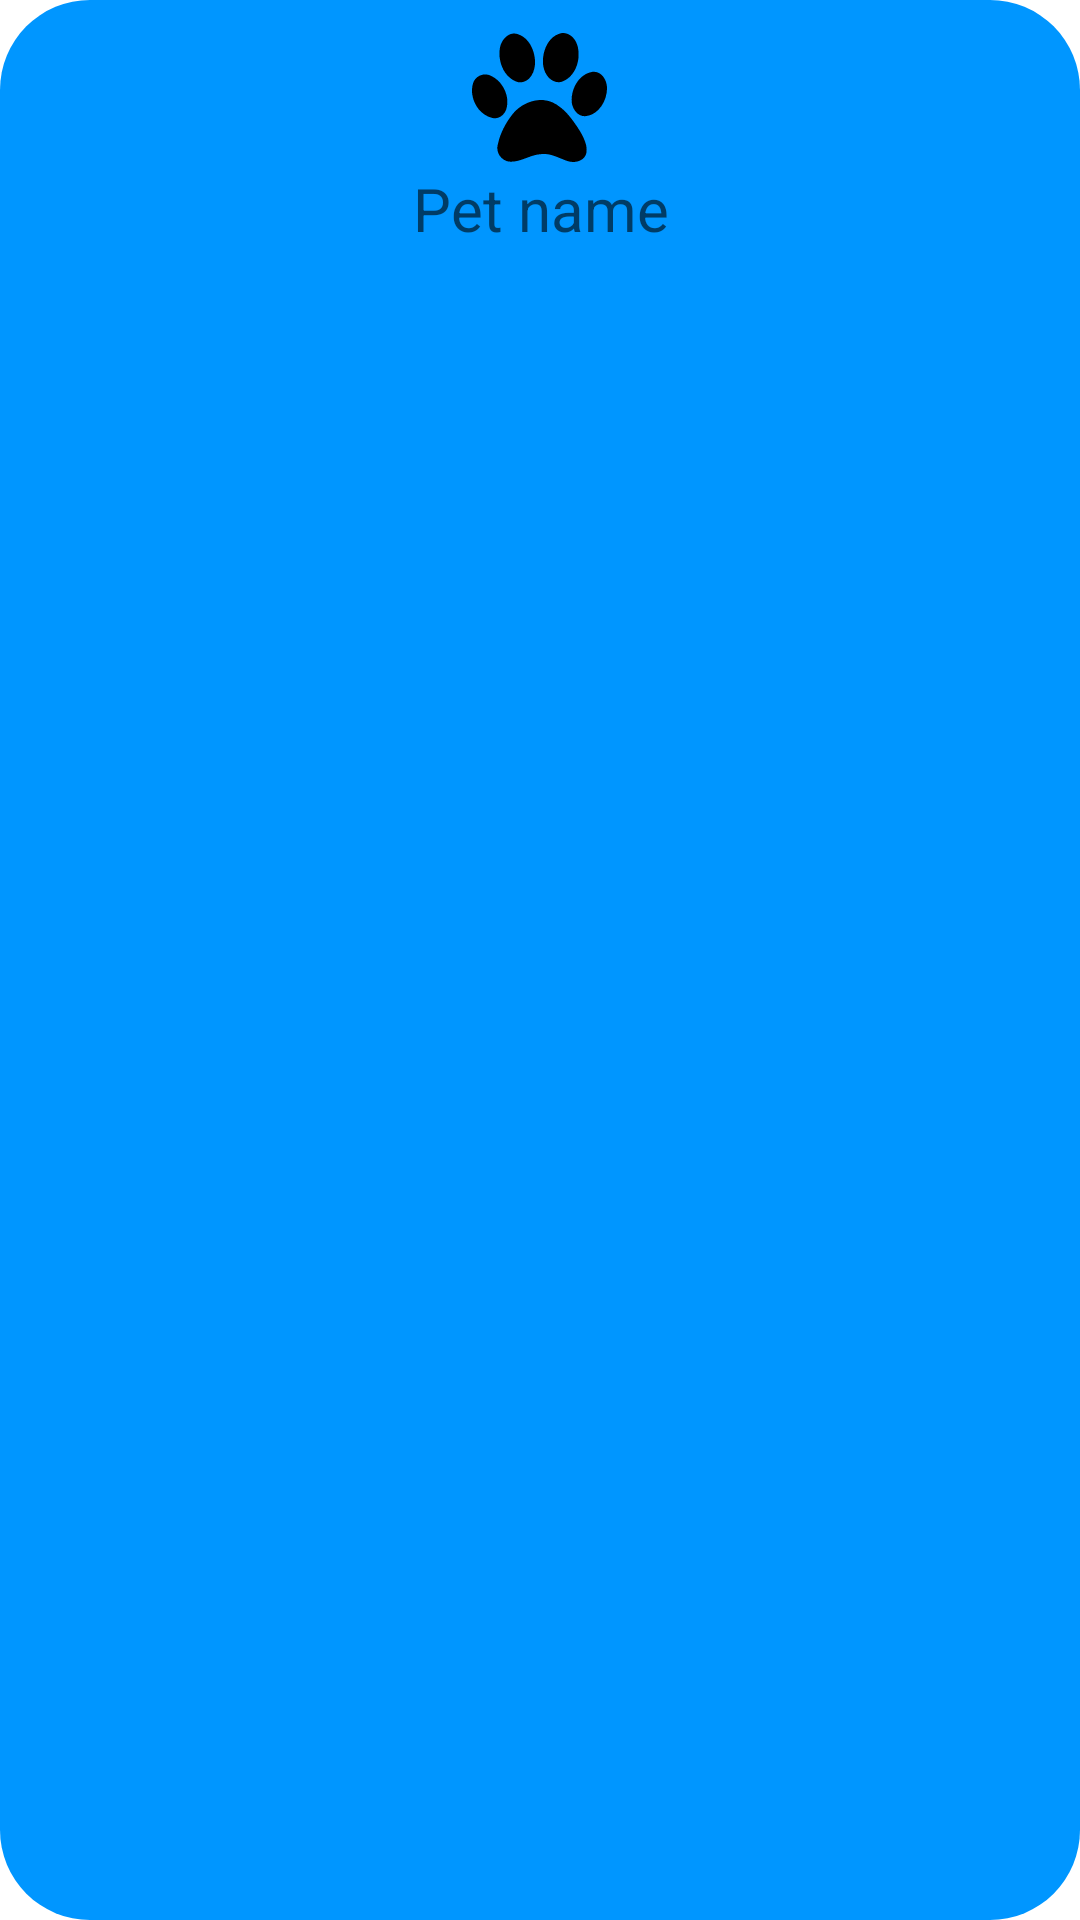

This screen was rendered from an Android layout file. Write that file and the resources it references.
<!-- AndroidManifest.xml: application theme Theme.PetPal -->
<!-- res/layout/carousel_item.xml -->
<?xml version="1.0" encoding="utf-8"?>
<LinearLayout xmlns:android="http://schemas.android.com/apk/res/android"
    xmlns:app="http://schemas.android.com/apk/res-auto"
    android:id="@+id/carousel_item_layout"
    android:layout_width="200dp"
    android:layout_height="wrap_content"
    android:layout_margin="15dp"
    android:background="@drawable/carousel_item_bg"
    android:gravity="center_horizontal"
    android:orientation="vertical"
    android:paddingLeft="50dp"
    android:paddingTop="10dp"
    android:paddingRight="50dp"
    android:paddingBottom="10dp">

    <ImageView
        android:id="@+id/carousel_pet_logo"
        android:layout_width="45dp"
        android:layout_height="45dp"
        android:layout_marginBottom="1dp"
        android:src="@drawable/paw_logo" />

    <TextView
        android:id="@+id/carousel_pet_name"
        android:layout_width="wrap_content"
        android:layout_height="wrap_content"
        android:layout_gravity="center_horizontal"
        android:hint="Pet name"
        android:textAlignment="center"
        android:textColor="@color/black"
        android:textSize="20sp" />

</LinearLayout>
<!-- resources referenced by this layout -->
<resources>
  <color name="black">#FF000000</color>
  <!-- drawable carousel_item_bg (drawable) -->
  <?xml version="1.0" encoding="UTF-8"?>
  <shape xmlns:android="http://schemas.android.com/apk/res/android">
      <solid android:color="?attr/colorPrimaryVariant"/>
      
      <corners android:radius="30dp"/>
      <padding android:left="0dp" android:top="0dp" android:right="0dp" android:bottom="0dp" />
  </shape>
  <!-- drawable paw_logo: vector/xml drawable (drawable, 2706 chars, omitted) -->
  <style name="Theme.PetPal" parent="Theme.MaterialComponents.DayNight.NoActionBar">
          
          <item name="colorPrimary">@color/blue_700</item>
          <item name="colorPrimaryVariant">@color/blue_900</item>
          <item name="colorOnPrimary">@color/white</item>
          
          <item name="colorSecondary">@color/blue_500</item>
          <item name="colorSecondaryVariant">@color/black</item>
          <item name="colorOnSecondary">@color/black</item>
          
          <item name="android:statusBarColor" tools:targetApi="l">?attr/colorSecondary</item>
          
          <item name="android:windowNoTitle">true</item>
          <item name="windowActionBar">false</item>
  
          <item name="android:colorAccent">@color/black</item>
      </style>
  <color name="blue_700">#FF0073FF</color>
  <color name="blue_900">#FF0096FF</color>
  <color name="white">#FFFFFFFF</color>
  <color name="blue_500">#FF253CCD</color>
</resources>
